Run: headless pygame with SDL's dummy video driver; simulated clock (each Clock.tick advances the game by its frame time, no real sleeping); random seed 0; keys injected as events and as key.get_pressed() state; no mouse input.
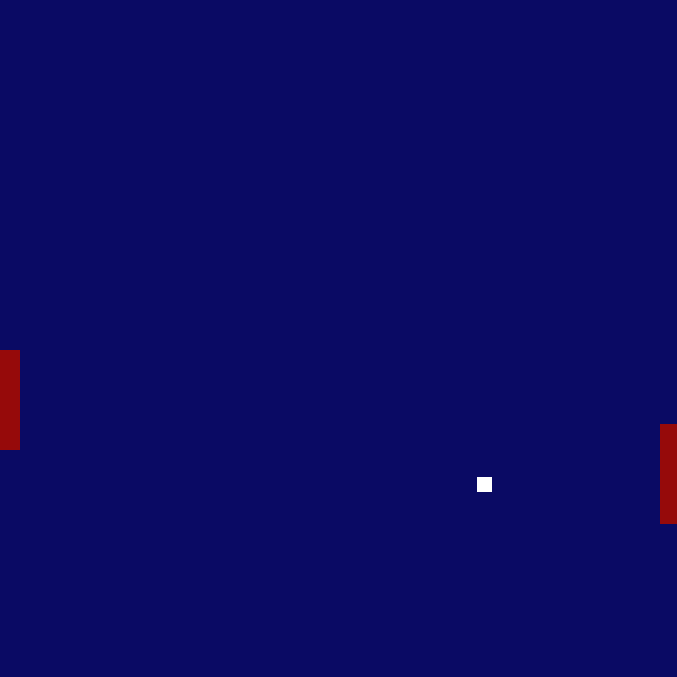
Frame 1 of 4 · flips 1–60 · no input
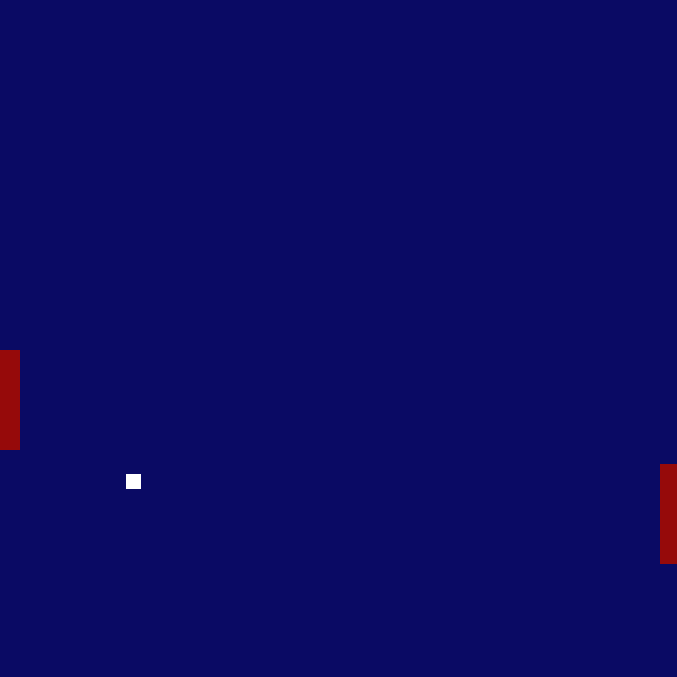
Frame 2 of 4 · flips 61–180 · tapped SPACE, RETURN · held RIGHT (→), D
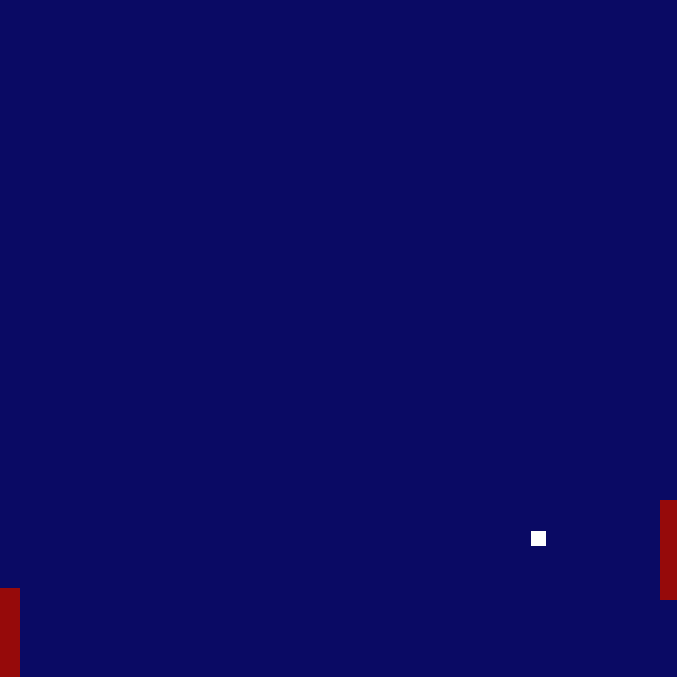
Frame 3 of 4 · flips 181–300 · held DOWN (↓), S
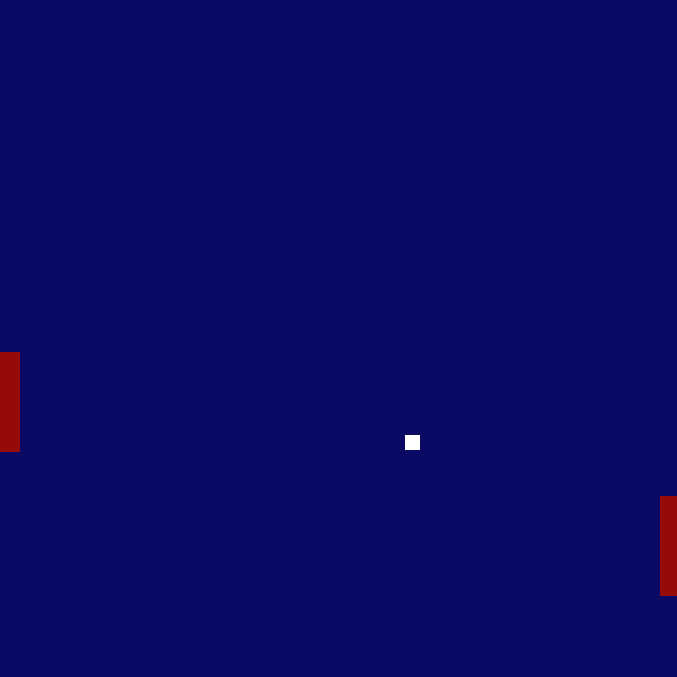
Frame 4 of 4 · flips 301–420 · held LEFT (←), A, UP (↑), W

The pygame program that drew these frames:

from pygame import *
init()

sos = display.set_mode((677,677))


class Player():
    def __init__(self, x,y,w,h,speed):
       self.hitbox = Rect(x,y,w,h)
       self.speed = 2
    def move(self):
        key_list = key.get_pressed()
        if key_list[K_DOWN] == True:
            self.hitbox.y += self.speed
        elif key_list[K_UP] == True:
            self.hitbox.y -= self.speed

    def hit(self):
       if self.hitbox.colliderect(ball.hitbox): 
            ball.x_speed = -ball.x_speed
    def pilot(self):
        if ball.hitbox.y > self.hitbox.y:
            self.speed = 2
        else:
            self.speed = -2
        self.hitbox.y += self.speed
        
    



player2 = Player(660,350,20,100,5)
player1 = Player(0,350,20,100,5)
red = (150, 10, 10)
white = (255,255,255)





class Ball():
    def __init__(self, x,y,w,h, x_speed, y_speed):
        self.hitbox = Rect(x,y,w,h)
        self.x_speed = x_speed
        self. y_speed = y_speed
    def move(self):
        self.hitbox.x += self.x_speed
        self.hitbox. y += self.y_speed
        if self.hitbox.x > 677- self.hitbox.width:
            self.x_speed = -self.x_speed
            self.hitbox.x = 300
            self.hitbox.y = 300

        if self.hitbox.y > 677- self.hitbox.height:
            self.y_speed = -self.y_speed
            
            
        if self.hitbox.x < 0 :
            self.x_speed = -self.x_speed
            self.hitbox.x = 300
            self.hitbox.y = 300
            
        if self.hitbox.y < 0 :
            self.y_speed = -self.y_speed
            
ball = Ball(300,300,15,15,3,3)
































while True:

    sos.fill((10,10,100))
    eventlist = event.get()
    draw.rect(sos,red,player1.hitbox)
    draw.rect(sos,red,player2.hitbox)
    player1.move()
    player1.hit()
    player2.pilot()
    player2.hit()
    
    
    for e in eventlist:
        if e.type == QUIT:
            exit()
    draw.rect(sos,white,ball.hitbox)
    ball.move()
    
    display.update()
    time.Clock().tick(180)
    
